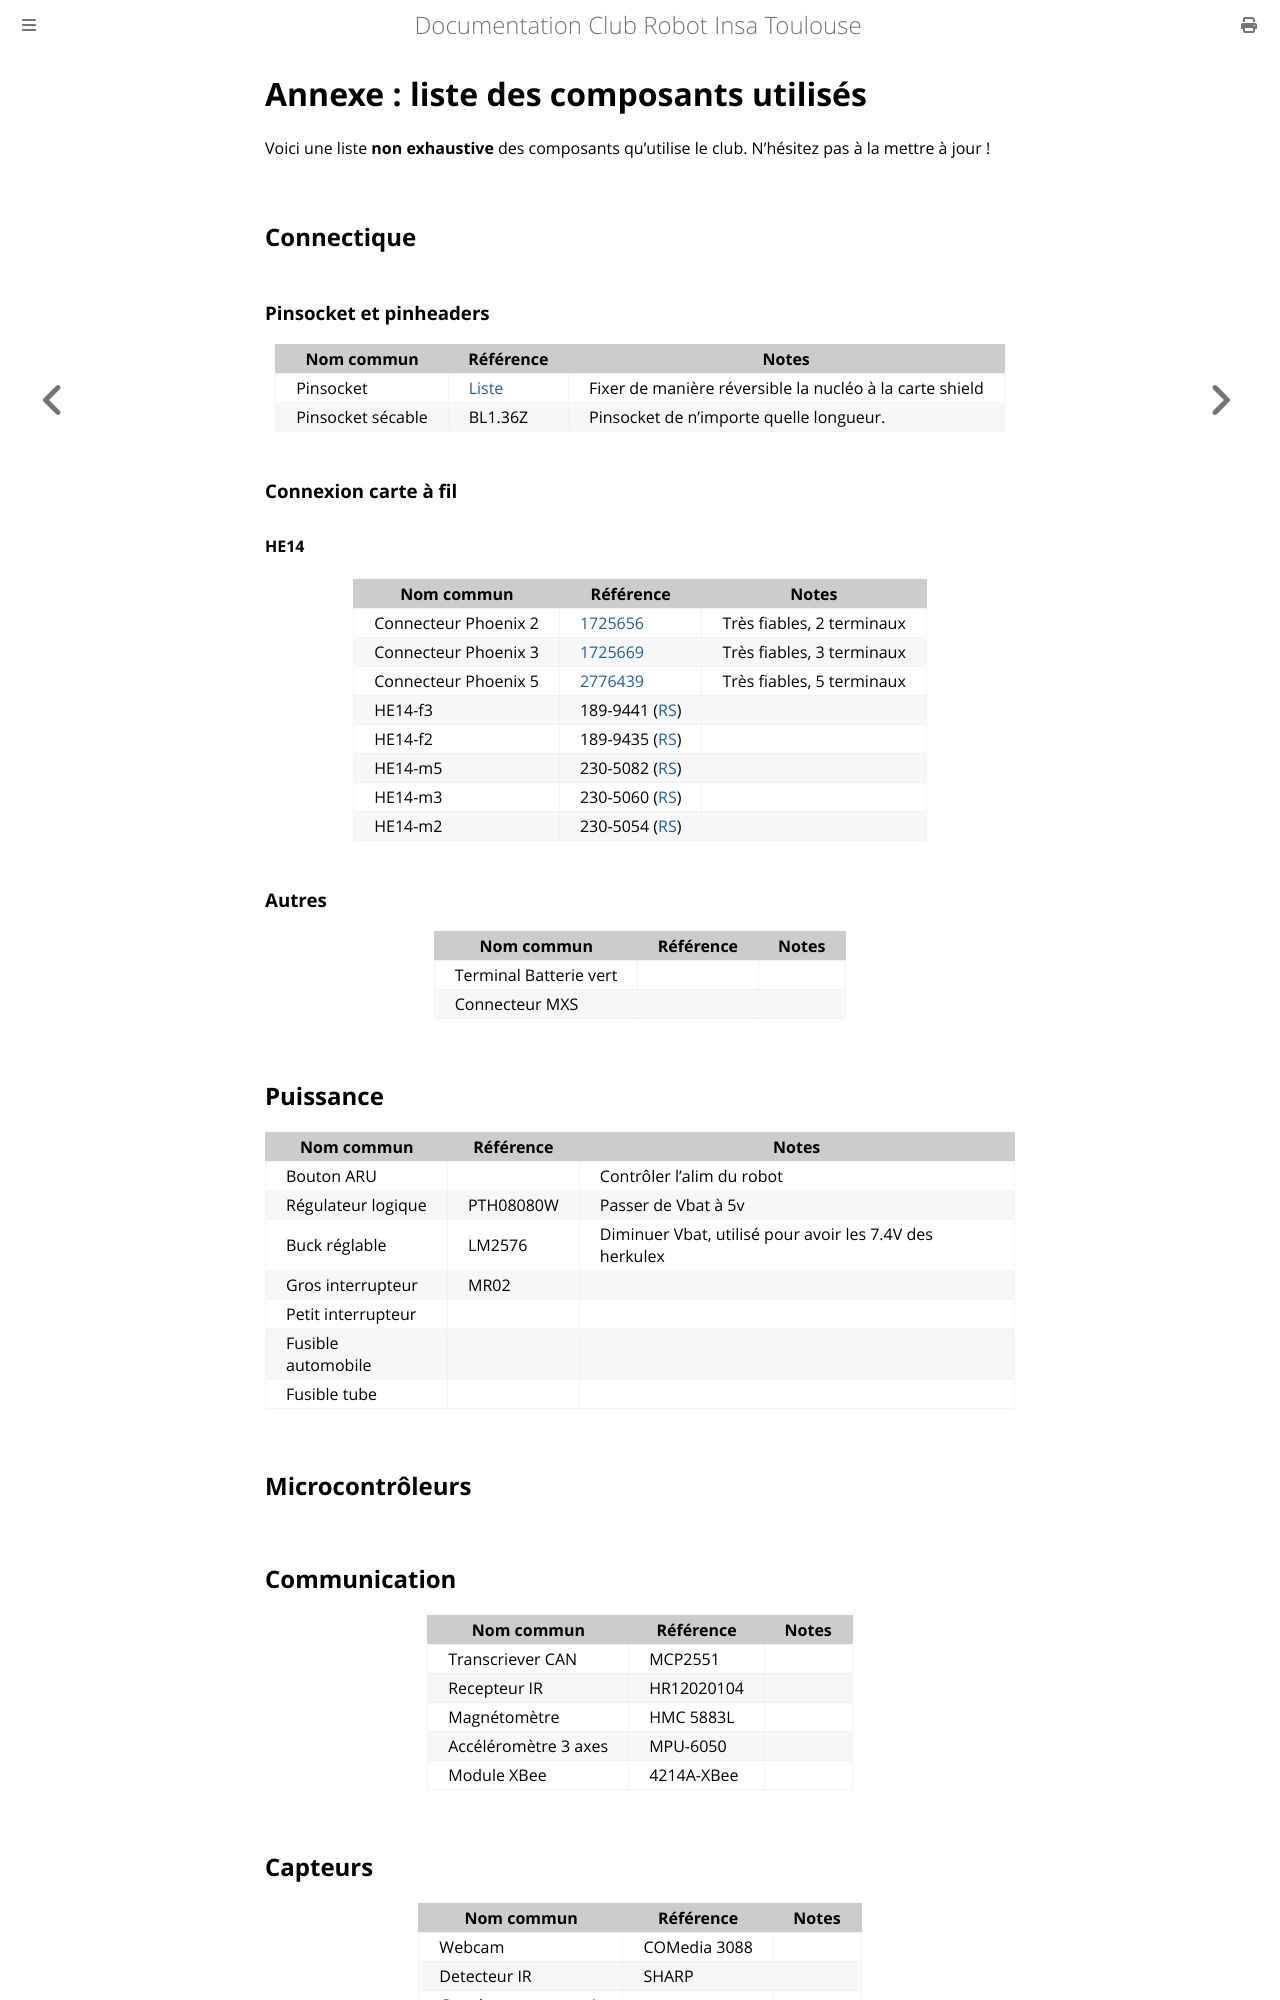

repository: ClubRobotInsat/doc · page: pre_2021/elec_mat/references/ref_composants.html · generator: mdbook

# Annexe : liste des composants utilisés
 
Voici une liste **non exhaustive** des composants qu'utilise le club. 
N'hésitez pas à la mettre à jour ! 


## Connectique

### Pinsocket et pinheaders

Nom commun | Référence | Notes |
-----------|-----------|-------|
Pinsocket  | [Liste](http://suddendocs.samtec.com/catalog_english/ssw_th.pdf) | Fixer de manière réversible la nucléo à la carte shield |
Pinsocket sécable | BL1.36Z | Pinsocket de n'importe quelle longueur.

### Connexion carte à fil
#### HE14 
Nom commun | Référence | Notes |
-----------|-----------|-------|
Connecteur Phoenix 2 | [1725656](https://fr.farnell.com/phoenix-contact/1725656/bornier-sur-ci-2v-2-54mm/dp/3041359) | Très fiables, 2 terminaux 
Connecteur Phoenix 3 | [1725669](https://fr.farnell.com/phoenix-contact/1725656/bornier-sur-ci-2v-2-54mm/dp/3041359) | Très fiables, 3 terminaux
Connecteur Phoenix 5 | [2776439](https://fr.farnell.com/phoenix-contact/1725656/bornier-sur-ci-2v-2-54mm/dp/3041359) | Très fiables, 5 terminaux
HE14-f3 | 189-9441 ([RS](https://fr.rs-online.com)) | |
HE14-f2 | 189-9435 ([RS](https://fr.rs-online.com)) | |
HE14-m5 | 230-5082 ([RS](https://fr.rs-online.com)) | |
HE14-m3 | 230-5060 ([RS](https://fr.rs-online.com)) | |
HE14-m2 | 230-5054 ([RS](https://fr.rs-online.com)) | |


### Autres

Nom commun | Référence | Notes |
-----------|-----------|-------|
Terminal Batterie vert | 
Connecteur MXS |


## Puissance

Nom commun | Référence | Notes |
-----------|-----------|-------|
Bouton ARU | |Contrôler l'alim du robot | 
Régulateur logique | PTH08080W | Passer de Vbat à 5v |
Buck réglable | LM2576 | Diminuer Vbat, utilisé pour avoir les 7.4V des herkulex |
Gros interrupteur | MR02 |
Petit interrupteur | 
Fusible automobile |
Fusible tube |


## Microcontrôleurs

## Communication

Nom commun | Référence | Notes |
-----------|-----------|-------|
Transcriever CAN | MCP2551 | 
Recepteur IR | HR12020104 |
Magnétomètre | HMC 5883L
Accéléromètre 3 axes | MPU-6050 |
Module XBee | 4214A-XBee |

## Capteurs 

Nom commun | Référence | Notes |
-----------|-----------|-------|
Webcam | COMedia 3088
Detecteur IR | SHARP |
Gros bouton poussoir |
Petit bouton poussoir | 




# CMS
